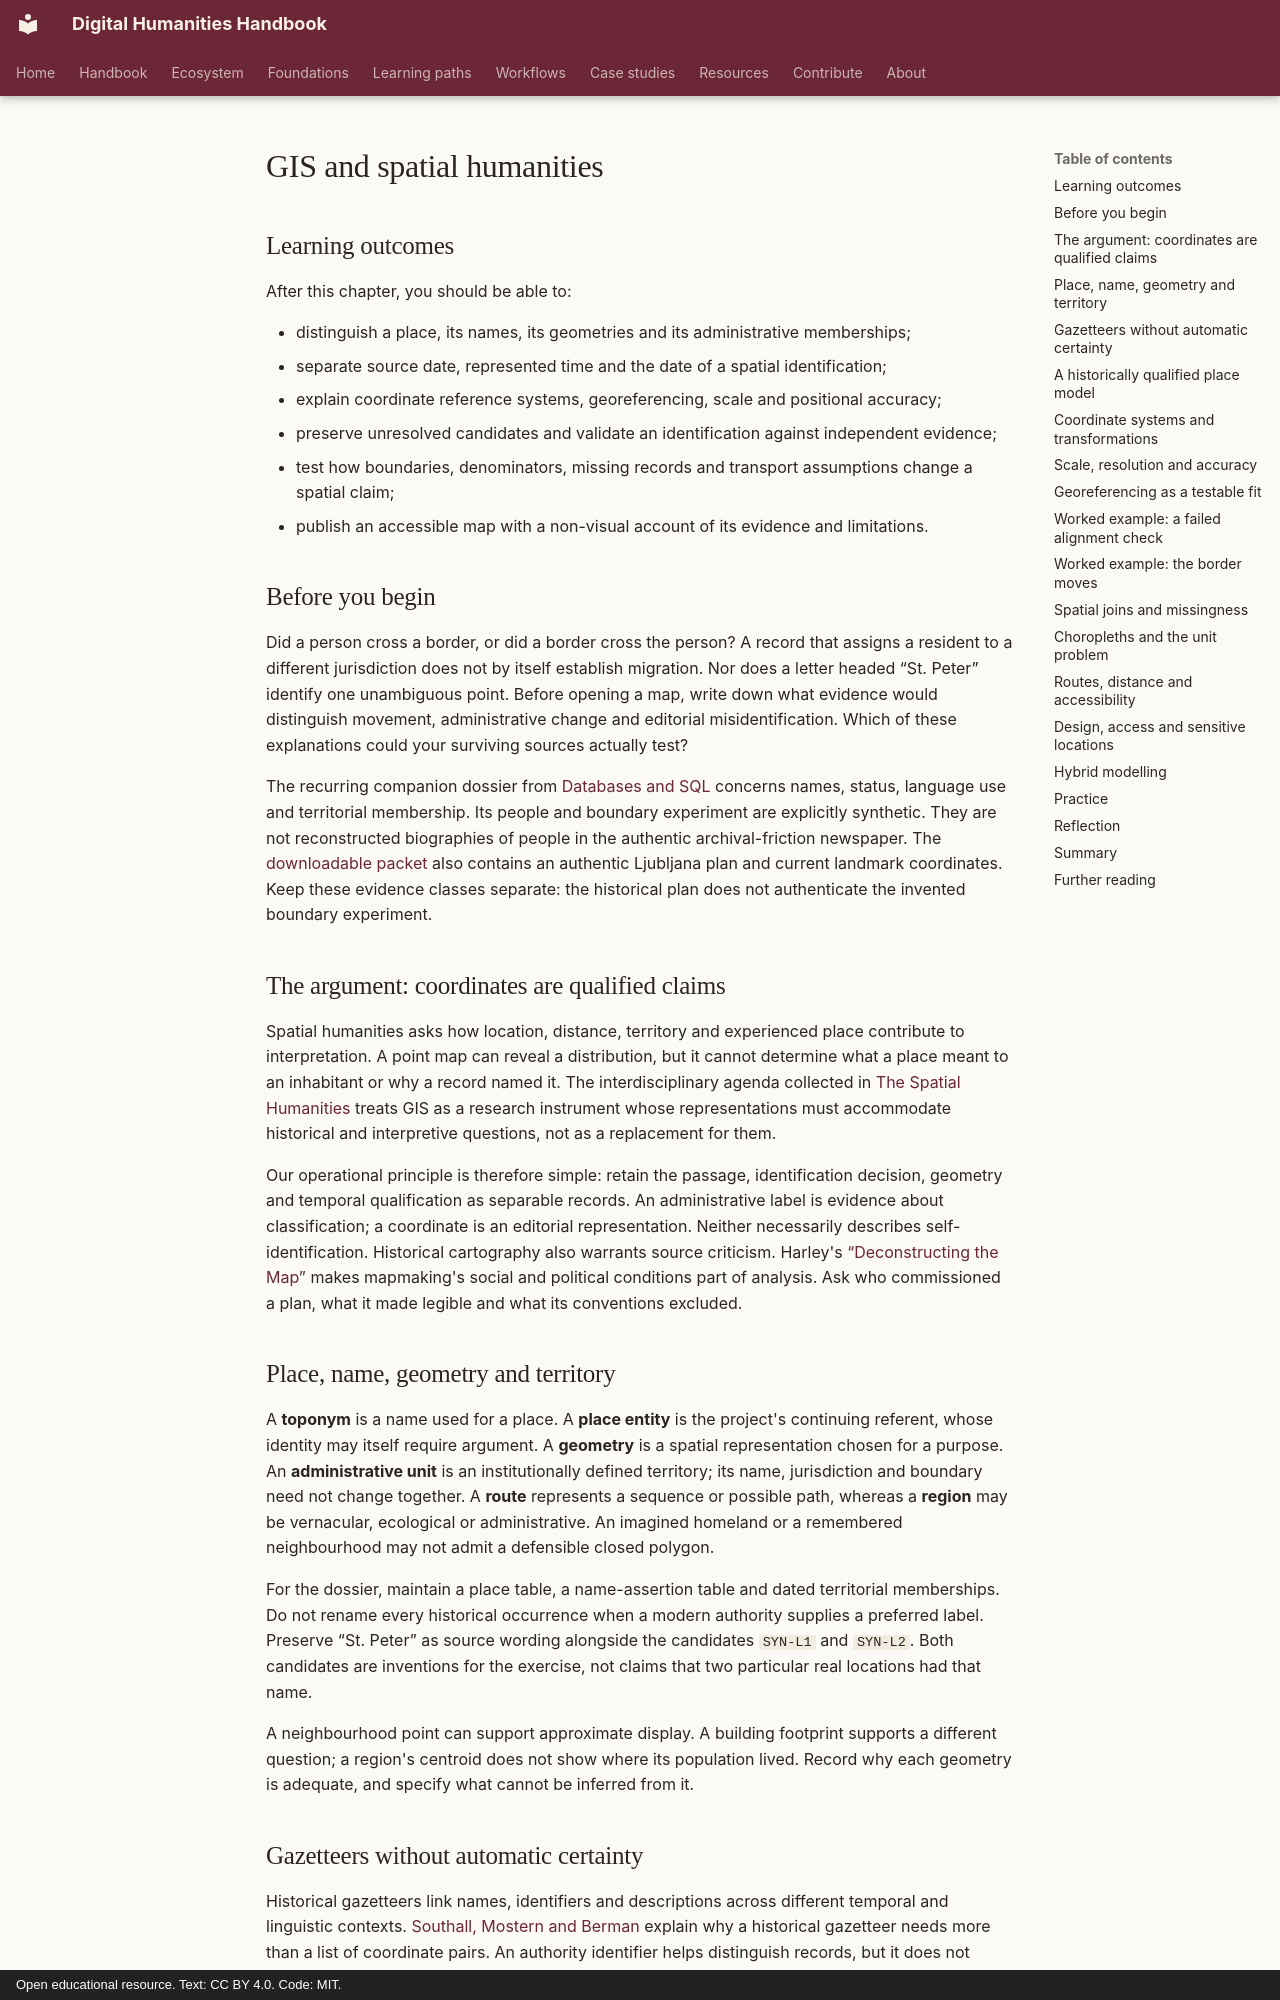

repository: damjan-popic/digital-humanities-handbook · page: en/chapters/gis-spatial-humanities/index.html · generator: mkdocs · copyright: Open educational resource. Text: CC BY 4.0. Code: MIT.

---
title: "GIS and spatial humanities"
description: "Historical places, competing identifications and dated geometries: how spatial models become testable humanities arguments."
tags: [GIS, mapping, geocoding, place, uncertainty]
status: draft
---

# GIS and spatial humanities

## Learning outcomes

After this chapter, you should be able to:

- distinguish a place, its names, its geometries and its administrative memberships;
- separate source date, represented time and the date of a spatial identification;
- explain coordinate reference systems, georeferencing, scale and positional accuracy;
- preserve unresolved candidates and validate an identification against independent evidence;
- test how boundaries, denominators, missing records and transport assumptions change a spatial claim;
- publish an accessible map with a non-visual account of its evidence and limitations.

## Before you begin

Did a person cross a border, or did a border cross the person? A record that assigns a resident to a different jurisdiction does not by itself establish migration. Nor does a letter headed “St. Peter” identify one unambiguous point. Before opening a map, write down what evidence would distinguish movement, administrative change and editorial misidentification. Which of these explanations could your surviving sources actually test?

The recurring companion dossier from [Databases and SQL](databases-sql.md) concerns names, status, language use and territorial membership. Its people and boundary experiment are explicitly synthetic. They are not reconstructed biographies of people in the authentic archival-friction newspaper. The [downloadable packet](../../assets/downloads/contested-models-v1.zip) also contains an authentic Ljubljana plan and current landmark coordinates. Keep these evidence classes separate: the historical plan does not authenticate the invented boundary experiment.

## The argument: coordinates are qualified claims

Spatial humanities asks how location, distance, territory and experienced place contribute to interpretation. A point map can reveal a distribution, but it cannot determine what a place meant to an inhabitant or why a record named it. The interdisciplinary agenda collected in [The Spatial Humanities](https://iupress.org/9780253222176/the-spatial-humanities/) treats GIS as a research instrument whose representations must accommodate historical and interpretive questions, not as a replacement for them.

Our operational principle is therefore simple: retain the passage, identification decision, geometry and temporal qualification as separable records. An administrative label is evidence about classification; a coordinate is an editorial representation. Neither necessarily describes self-identification. Historical cartography also warrants source criticism. Harley's [“Deconstructing the Map”](https://doi.org/10.3138/E635-7827-1757-9T53) makes mapmaking's social and political conditions part of analysis. Ask who commissioned a plan, what it made legible and what its conventions excluded.

## Place, name, geometry and territory

A **toponym** is a name used for a place. A **place entity** is the project's continuing referent, whose identity may itself require argument. A **geometry** is a spatial representation chosen for a purpose. An **administrative unit** is an institutionally defined territory; its name, jurisdiction and boundary need not change together. A **route** represents a sequence or possible path, whereas a **region** may be vernacular, ecological or administrative. An imagined homeland or a remembered neighbourhood may not admit a defensible closed polygon.

For the dossier, maintain a place table, a name-assertion table and dated territorial memberships. Do not rename every historical occurrence when a modern authority supplies a preferred label. Preserve “St. Peter” as source wording alongside the candidates `SYN-L1` and `SYN-L2`. Both candidates are inventions for the exercise, not claims that two particular real locations had that name.

A neighbourhood point can support approximate display. A building footprint supports a different question; a region's centroid does not show where its population lived. Record why each geometry is adequate, and specify what cannot be inferred from it.
